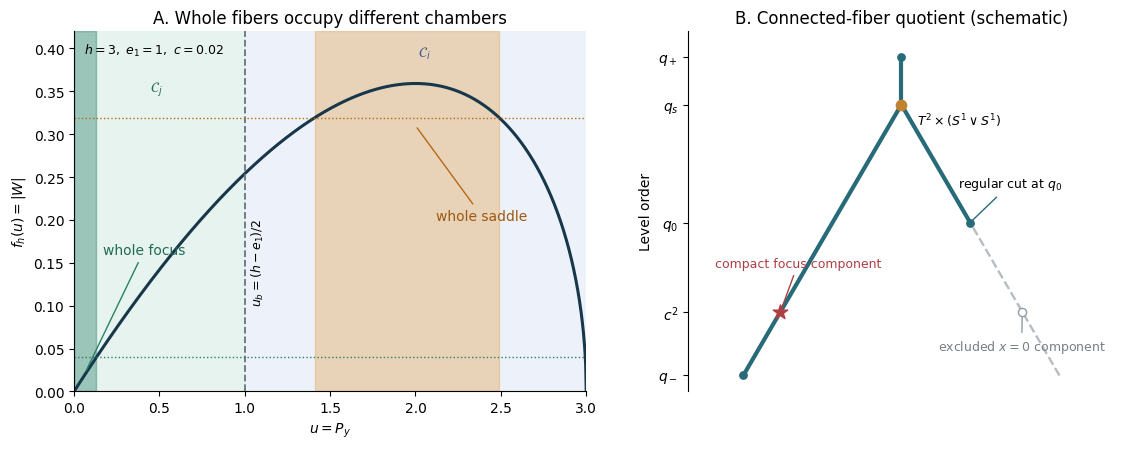

Generate this figure with matplotlib: (Note: this script raises an exception after producing the figure.)
#!/usr/bin/env python3
"""Scientific illustration of whole-fiber chambers and annular truncation."""
from pathlib import Path
import math
import matplotlib
matplotlib.use("Agg")
import matplotlib.pyplot as plt
import numpy as np


def root(h, radius, upper=False):
    a, b = ((2*h/3, h) if upper else (0, 2*h/3))
    for _ in range(100):
        m = (a+b)/2
        f = m * math.sqrt(max(0, h-m)) / math.pi**1.5
        if (f < radius) != upper:
            a = m
        else:
            b = m
    return (a+b)/2


def main():
    plt.rcParams.update({"font.family": "DejaVu Sans", "font.size": 10,
                         "axes.spines.top": False, "axes.spines.right": False})
    h, e1, c = 3.0, 1.0, 0.02
    wall = (h-e1)/2
    F = 2*h**1.5/(3*math.sqrt(3)*math.pi**1.5)
    qs = (F-c)**2
    q0 = (c*c+qs)/2
    qmin = c*c/2
    qmax = qs+0.006
    focus_max = root(h, 2*c)
    saddle_min = root(h, F-2*c)
    saddle_max = root(h, F-2*c, True)
    fig, (ax, graph) = plt.subplots(1, 2, figsize=(11.5, 4.6),
                                  gridspec_kw={"width_ratios": [1.2, 1]})
    u = np.linspace(0, h, 900)
    f = u*np.sqrt(h-u)/math.pi**1.5
    ax.axvspan(0, wall, color="#e7f3ee", zorder=0)
    ax.axvspan(wall, h, color="#edf2fa", zorder=0)
    ax.axvspan(0, focus_max, color="#278267", alpha=.4, zorder=1)
    ax.axvspan(saddle_min, saddle_max, color="#df9637", alpha=.33, zorder=1)
    ax.plot(u, f, color="#18374a", lw=2.2)
    ax.axvline(wall, color="#657482", ls="--", lw=1.3)
    ax.axhline(2*c, color="#278267", ls=":", lw=1)
    ax.axhline(F-2*c, color="#b56a13", ls=":", lw=1)
    ax.text(.48, .35, r"$\mathcal{C}_j$", ha="center", color="#276c57")
    ax.text(2.05, .39, r"$\mathcal{C}_i$", ha="center", color="#345e91")
    ax.text(wall+.03, .1, r"$u_b=(h-e_1)/2$", rotation=90, va="bottom", fontsize=9)
    ax.annotate("whole focus", xy=(focus_max/2, .022), xytext=(.17, .16),
                arrowprops={"arrowstyle": "-", "color": "#278267"}, color="#216b55")
    ax.annotate("whole saddle", xy=(2, .31), xytext=(2.12, .20),
                arrowprops={"arrowstyle": "-", "color": "#b56a13"}, color="#9c5911")
    ax.set(xlim=(0, h), ylim=(0, .42), xlabel=r"$u=P_y$",
           ylabel=r"$f_h(u)=|W|$", title="A. Whole fibers occupy different chambers")
    ax.text(.02, .97, r"$h=3,\ e_1=1,\ c=0.02$", transform=ax.transAxes,
            va="top", fontsize=9)
    # A fixed (h,j=0) slice of the quotient. Only the lower component
    # is retained below q0; both components are retained above q0.
    # Heights encode order only, to separate the focus from the nearby lower cut.
    height = lambda q: float(np.interp(q, [qmin, c*c, q0, qs, qmax], [0, .2, .48, .85, 1]))
    xleft = lambda q: -(1-height(q)/.85)
    xright = lambda q: 1-height(q)/.85
    graph.plot([xleft(qmin), 0], [height(qmin), height(qs)], color="#276b79", lw=3)
    graph.plot([xright(q0), 0], [height(q0), height(qs)], color="#276b79", lw=3)
    graph.plot([0, 0], [height(qs), height(qmax)], color="#276b79", lw=3)
    graph.plot([xright(qmin), xright(q0)], [height(qmin), height(q0)],
               color="#b5bcc2", lw=1.7, ls="--")
    graph.scatter([xleft(c*c)], [height(c*c)], marker="*", s=120, color="#ae3f44", zorder=5)
    graph.scatter([xright(c*c)], [height(c*c)], marker="o", s=35,
                  facecolors="white", edgecolors="#929ba4", zorder=5)
    graph.scatter([0], [height(qs)], s=55, color="#c1842e", zorder=5)
    graph.scatter([xleft(qmin), xright(q0), 0], [height(qmin), height(q0), height(qmax)],
                  s=28, color="#276b79", zorder=5)
    graph.annotate("compact focus component", (xleft(c*c), height(c*c)),
                   xytext=(-1.18, .34), fontsize=9, color="#ae3f44",
                   arrowprops={"arrowstyle": "-", "color": "#ae3f44"})
    graph.annotate(r"excluded $x=0$ component", (xright(c*c), height(c*c)),
                   xytext=(.23, .08), fontsize=9, color="#777f87",
                   arrowprops={"arrowstyle": "-", "color": "#929ba4"})
    graph.annotate(r"regular cut at $q_0$", (xright(q0), height(q0)),
                   xytext=(.36, .59), fontsize=9,
                   arrowprops={"arrowstyle": "-", "color": "#276b79"})
    graph.text(.1, height(qs)-.02, r"$T^2\times(S^1\vee S^1)$", va="top", fontsize=9)
    graph.set(xlim=(-1.35, 1.35), ylim=(-.05, 1.08),
              yticks=[0, .2, .48, .85, 1],
              yticklabels=[r"$q_-$", r"$c^2$", r"$q_0$", r"$q_s$", r"$q_+$"],
              xticks=[], ylabel="Level order", title="B. Connected-fiber quotient (schematic)")
    graph.spines["bottom"].set_visible(False)
    fig.tight_layout(w_pad=3)
    path=Path(__file__).with_name("positive_transport_geometry.pdf")
    fig.savefig(path, bbox_inches="tight", metadata={"Title": "Positive-winding transport and annular insertion",
                                                     "Author": "", "CreationDate": None, "ModDate": None})
    plt.close(fig)
    print(path)


if __name__ == "__main__":
    main()
